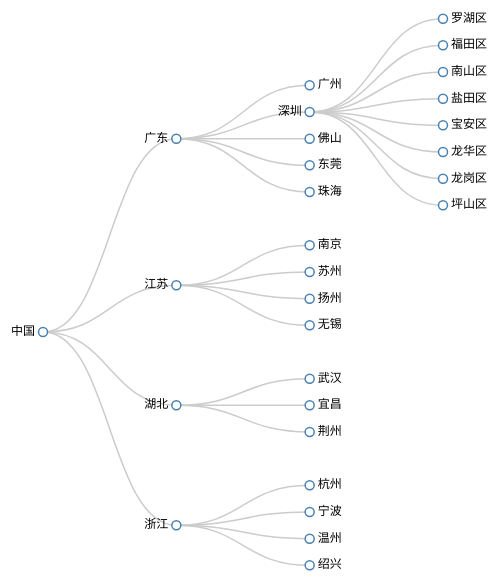
D3 v3 page, settled after 360 driven frames (6 s of simulated time); the page loaded 1 data file(s).


      //画布大小
      var width = 600;
      var height = 600;

      var svg = d3
        .select("body")
        .append("svg")
        .attr("width", width)
        .attr("height", height)
        .append("g")
        .attr("transform", "translate(40,0)");

      // 定义一个树状图的布局
      var tree = d3.layout
        .tree()
        .size([width, height - 200])
        .separation(function(a, b) {
          return a.parent == b.parent ? 1 : 2;
        });

      // 创建一个对角线生成器
      var diagonal = d3.svg.diagonal().projection(function(d) {
        return [d.y, d.x];
      });

      d3.json("./json/city_tree.json", function(error, root) {
        var nodes = tree.nodes(root);
        var links = tree.links(nodes);

        console.log(nodes);
        console.log(links);

        // 绘制连线
        var link = svg
          .selectAll(".link")
          .data(links)
          .enter()
          .append("path")
          .attr("class", "link")
          .attr("d", diagonal); //使用对角线生成器

        // 添加节点
        var node = svg
          .selectAll(".node")
          .data(nodes)
          .enter()
          .append("g")
          .attr("class", "node")
          .attr("transform", function(d) {
            return "translate(" + d.y + "," + d.x + ")";
          });

        node.append("circle").attr("r", 4.5);

        // 添加描述节点的文字
        node
          .append("text")
          .attr("dx", function(d) {
            return d.children ? -8 : 8;
          })
          .attr("dy", 3)
          .style("text-anchor", function(d) {
            return d.children ? "end" : "start";
          })
          .text(function(d) {
            return d.name;
          });
      });
    

### data: json/city_tree.json
{
 "name": "中国",
 "children": [
  {
   "name": "广东",
   "children": [
    "{... 1 keys}",
    "{... 2 keys}",
    "{... 1 keys}",
    "{... 1 keys}",
    "{... 1 keys}"
   ]
  },
  {
   "name": "江苏",
   "children": [
    "{... 1 keys}",
    "{... 1 keys}",
    "{... 1 keys}",
    "{... 1 keys}"
   ]
  },
  {
   "name": "湖北",
   "children": [
    "{... 1 keys}",
    "{... 1 keys}",
    "{... 1 keys}"
   ]
  },
  {
   "name": "浙江",
   "children": [
    "{... 1 keys}",
    "{... 1 keys}",
    "{... 1 keys}",
    "{... 1 keys}"
   ]
  }
 ]
}